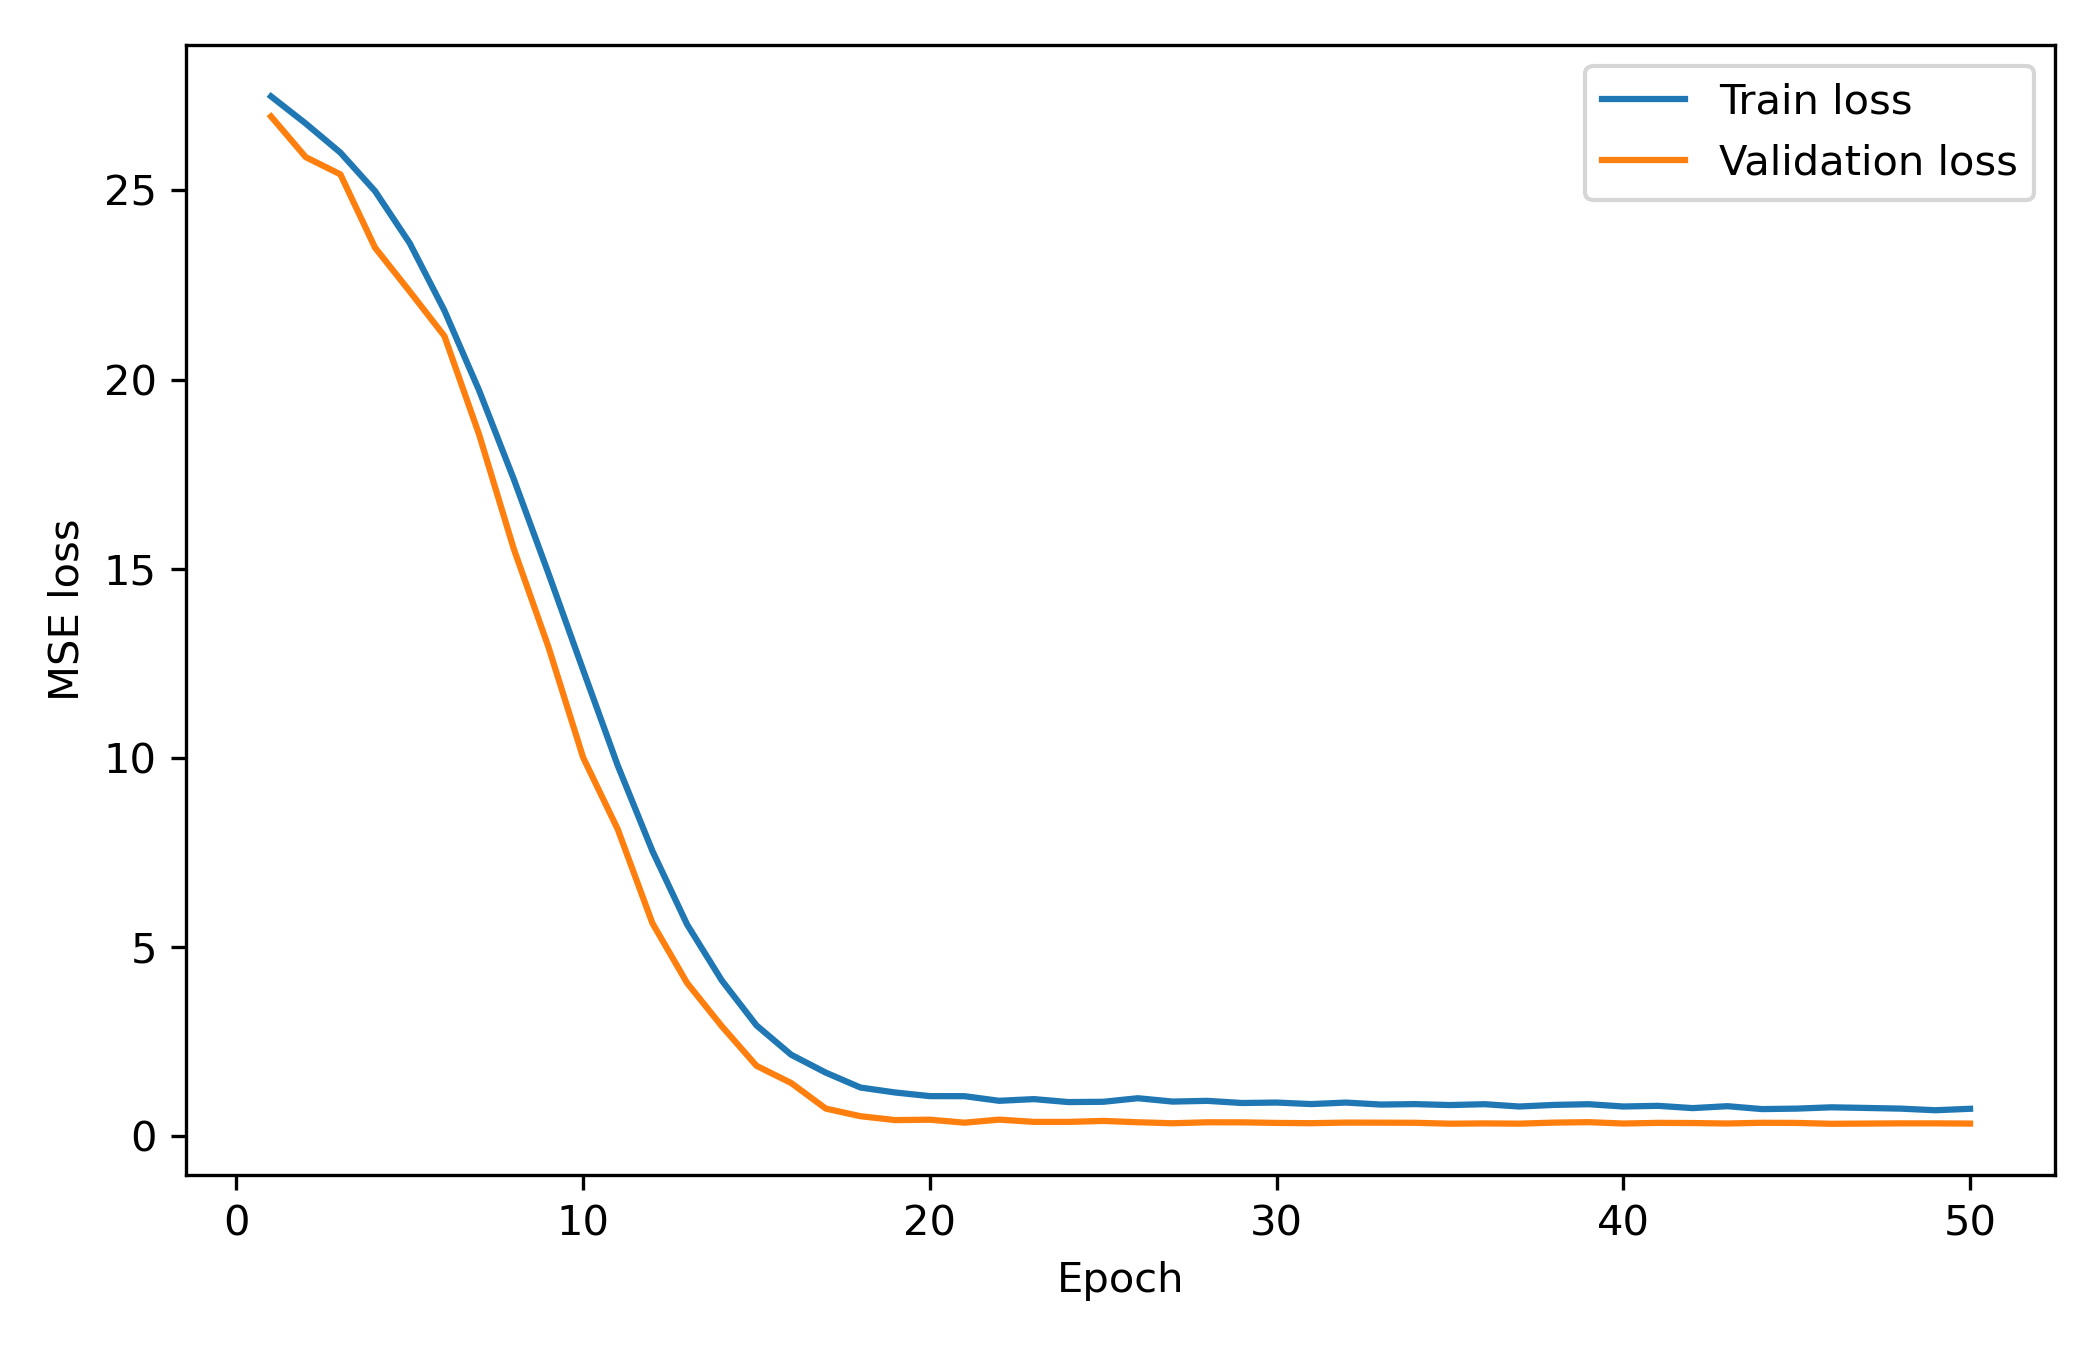

Source data for this figure (header and first rows):
epoch, train_loss, val_loss
1, 27.49, 26.96
2, 26.77, 25.88
3, 26, 25.43
4, 24.98, 23.49
5, 23.61, 22.33
6, 21.83, 21.15
7, 19.72, 18.55
8, 17.37, 15.53
9, 14.88, 12.94
10, 12.33, 10.02
11, 9.799, 8.116
12, 7.541, 5.632
13, 5.6, 4.054
14, 4.122, 2.912
15, 2.934, 1.866
16, 2.158, 1.412
17, 1.685, 0.7349
18, 1.291, 0.5335
19, 1.161, 0.431
20, 1.064, 0.4414
21, 1.063, 0.3628
22, 0.9408, 0.4433
23, 0.9853, 0.3838
24, 0.9069, 0.3834
25, 0.9146, 0.4088
26, 1.009, 0.374
27, 0.9204, 0.3474
28, 0.9394, 0.3729
29, 0.8828, 0.3713
30, 0.8944, 0.3563
31, 0.8543, 0.3488
32, 0.8941, 0.3649
33, 0.8419, 0.3625
34, 0.8531, 0.3596
35, 0.8284, 0.3356
36, 0.8509, 0.3433
37, 0.79, 0.3364
38, 0.8323, 0.3646
39, 0.8506, 0.376
40, 0.7904, 0.3403
41, 0.8078, 0.3574
42, 0.7475, 0.3527
43, 0.7985, 0.341
44, 0.7217, 0.3597
45, 0.7342, 0.356
46, 0.7688, 0.3331
47, 0.7521, 0.3388
48, 0.7339, 0.3445
49, 0.6912, 0.3442
50, 0.7301, 0.3386
